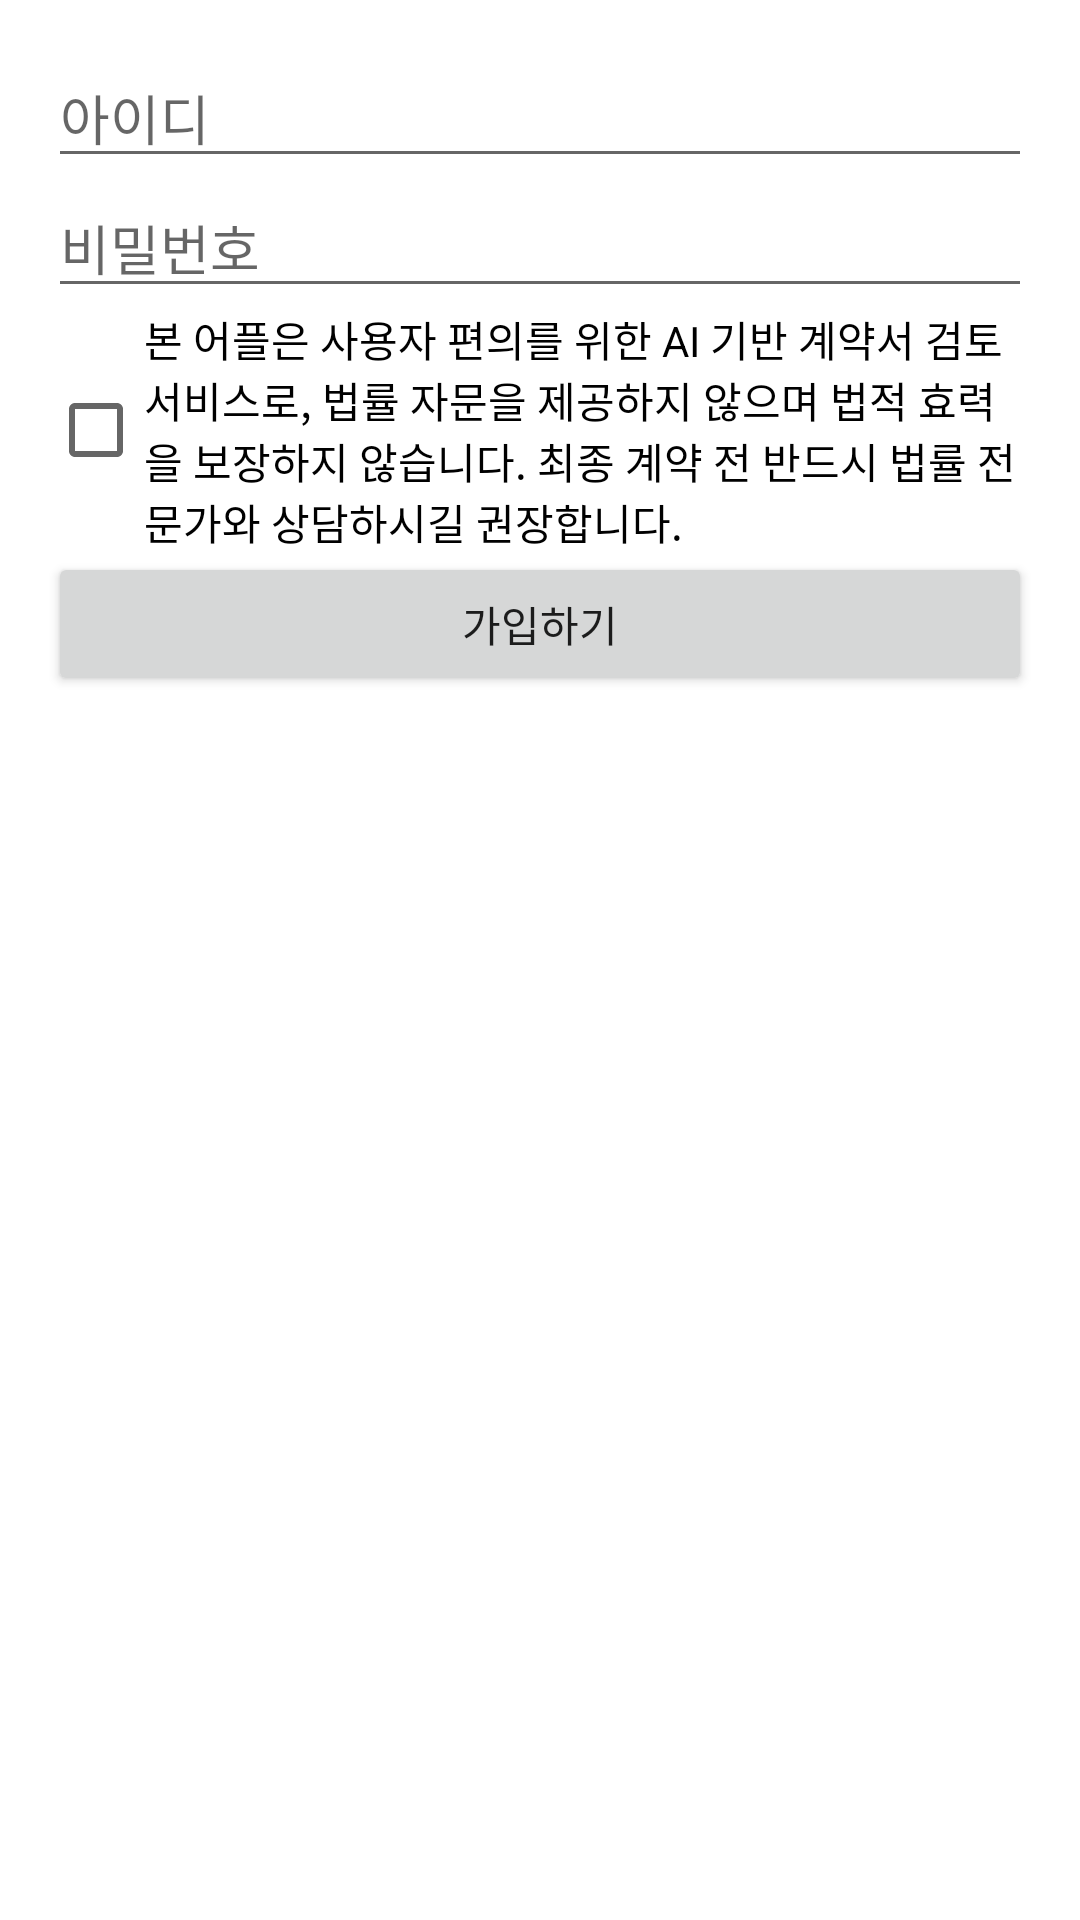

Android layout source for this screen:
<!-- AndroidManifest.xml: application theme Theme.Jibsin_project -->
<!-- res/layout/activity_signup.xml -->
<ScrollView
    xmlns:android="http://schemas.android.com/apk/res/android"
    android:layout_width="match_parent"
    android:layout_height="match_parent">

    <LinearLayout
        android:layout_width="match_parent"
        android:layout_height="wrap_content"
        android:orientation="vertical"
        android:padding="16dp">

        <EditText
            android:id="@+id/etUsername"
            android:layout_width="match_parent"
            android:layout_height="wrap_content"
            android:hint="아이디"
            android:inputType="text" />

        <EditText
            android:id="@+id/etPassword"
            android:layout_width="match_parent"
            android:layout_height="wrap_content"
            android:hint="비밀번호"
            android:inputType="textPassword" />

        <CheckBox
            android:id="@+id/cbTerms"
            android:layout_width="wrap_content"
            android:layout_height="wrap_content"
            android:text="본 어플은 사용자 편의를 위한 AI 기반 계약서 검토 서비스로,
법률 자문을 제공하지 않으며 법적 효력을 보장하지 않습니다.
최종 계약 전 반드시 법률 전문가와 상담하시길 권장합니다." />

        <Button
            android:id="@+id/btnSignUp"
            android:layout_width="match_parent"
            android:layout_height="wrap_content"
            android:text="가입하기" />
    </LinearLayout>
</ScrollView>
<!-- resources referenced by this layout -->
<resources>
  <style name="Theme.Jibsin_project" parent="Theme.MaterialComponents.DayNight.DarkActionBar">
          
          <item name="colorPrimary">@color/purple_500</item>
          <item name="colorPrimaryVariant">@color/purple_700</item>
          <item name="colorOnPrimary">@color/white</item>
          
          <item name="colorSecondary">@color/teal_200</item>
          <item name="colorSecondaryVariant">@color/teal_700</item>
          <item name="colorOnSecondary">@color/black</item>
          
          <item name="android:statusBarColor">?attr/colorPrimaryVariant</item>
          
      </style>
  <color name="purple_500">#FF6200EE</color>
  <color name="purple_700">#FF3700B3</color>
  <color name="white">#FFFFFFFF</color>
  <color name="teal_200">#FF03DAC5</color>
  <color name="teal_700">#FF018786</color>
  <color name="black">#FF000000</color>
</resources>
